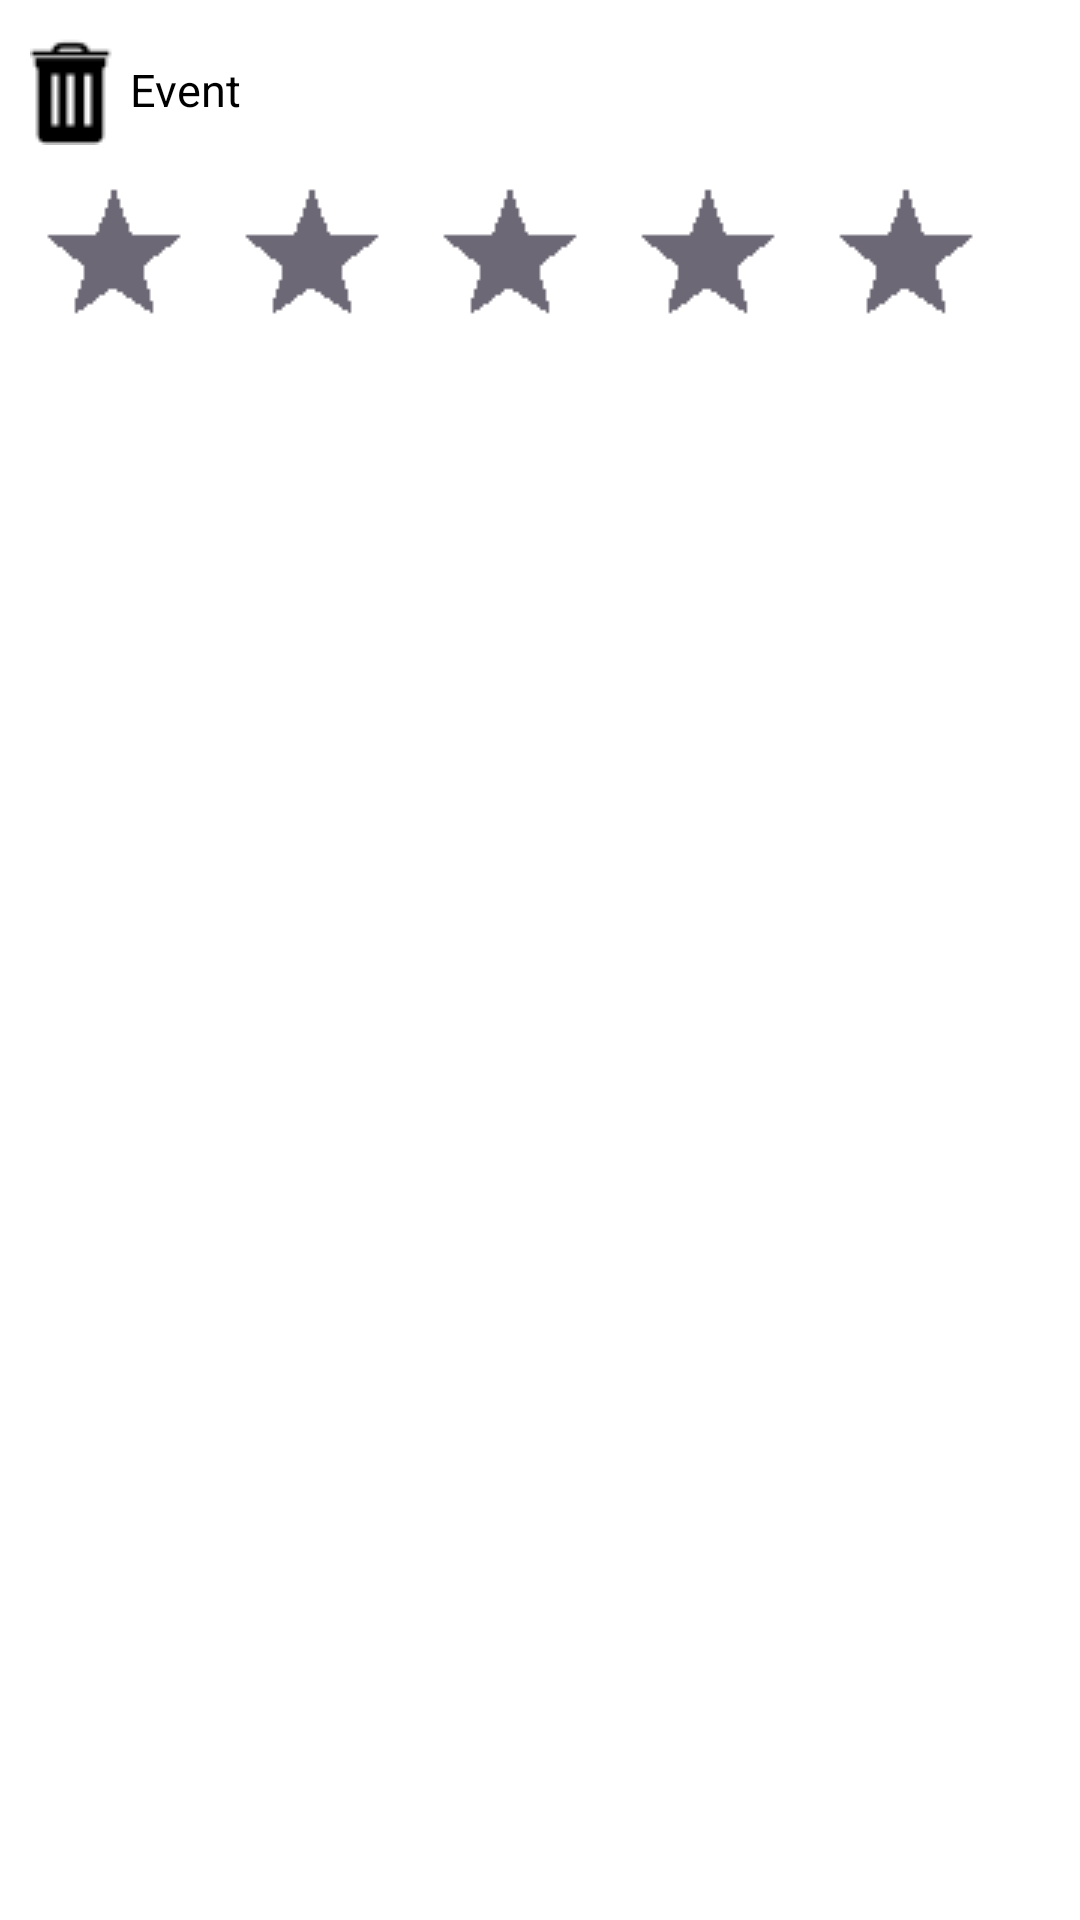

Produce the Android XML layout that renders to this screen, including the resource entries it uses.
<!-- AndroidManifest.xml: application theme Theme.AppN2.NoActionBar -->
<!-- res/layout/event_cell.xml -->
<?xml version="1.0" encoding="utf-8"?>
<LinearLayout
    xmlns:android="http://schemas.android.com/apk/res/android"
    android:orientation="vertical"
    android:layout_width="match_parent"
    android:layout_height="wrap_content">

    <LinearLayout
        android:orientation="horizontal"
        android:layout_width="match_parent"
        android:layout_height="60dp">

        <Button
            android:id="@+id/btnDelete"
            android:layout_width="43dp"
            android:layout_height="wrap_content"
            android:background="@android:color/transparent"
            android:drawableLeft="@drawable/trashbin"
            android:onClick="saveEventAction"
            android:padding="10dp"
            android:textColor="@color/gold"
            android:textStyle="bold" />

        <ImageView
            android:id="@+id/eventCellIV"
            android:layout_width="wrap_content"
            android:layout_height="match_parent"
            android:gravity="left" />

        <TextView
            android:id="@+id/eventCellTV"
            android:layout_width="wrap_content"
            android:layout_height="match_parent"
            android:layout_marginStart="0dp"
            android:gravity="center"
            android:text="Event"
            android:textColor="@color/black"
            android:textSize="15sp"
            android:layout_marginLeft="30dp"/>

    </LinearLayout>



    <LinearLayout
        android:id="@+id/reviewLayout"
        android:orientation="horizontal"
        android:layout_width="match_parent"
        android:layout_height="wrap_content"
        android:gravity="center">

        <LinearLayout
            android:orientation="horizontal"
            android:layout_width="wrap_content"
            android:layout_height="wrap_content">

            <Button
                android:id="@+id/btnOneStar"
                android:layout_width="66dp"
                android:layout_height="wrap_content"
                android:background="@android:color/transparent"
                android:drawableLeft="@drawable/graystar"
                android:onClick="saveEventAction"
                android:textColor="@color/gold"
                android:textStyle="bold" />

            <Button
                android:id="@+id/btnTwoStar"
                android:layout_width="66dp"
                android:layout_height="wrap_content"
                android:background="@android:color/transparent"
                android:drawableLeft="@drawable/graystar"
                android:onClick="saveEventAction"
                android:textColor="@color/gold"
                android:textStyle="bold" />
            <Button
                android:id="@+id/btnThreeStar"
                android:layout_width="66dp"
                android:layout_height="wrap_content"
                android:background="@android:color/transparent"
                android:drawableLeft="@drawable/graystar"
                android:onClick="saveEventAction"
                android:textColor="@color/gold"
                android:textStyle="bold" />
            <Button
                android:id="@+id/btnFourStar"
                android:layout_width="66dp"
                android:layout_height="wrap_content"
                android:background="@android:color/transparent"
                android:drawableLeft="@drawable/graystar"
                android:onClick="saveEventAction"
                android:textColor="@color/gold"
                android:textStyle="bold" />
            <Button
                android:id="@+id/btnFiveStar"
                android:layout_width="66dp"
                android:layout_height="wrap_content"
                android:background="@android:color/transparent"
                android:drawableLeft="@drawable/graystar"
                android:onClick="saveEventAction"
                android:textColor="@color/gold"
                android:textStyle="bold" />

        </LinearLayout>
    </LinearLayout>

</LinearLayout>
<!-- resources referenced by this layout -->
<resources>
  <color name="black">#FF000000</color>
  <color name="gold">#DAD2BC</color>
  <!-- drawable graystar: png bitmap (drawable, 10640 bytes) -->
  <!-- drawable trashbin: png bitmap (drawable, 10835 bytes) -->
  <style name="Theme.AppN2.NoActionBar">
          <item name="windowActionBar">false</item>
          <item name="windowNoTitle">true</item>
      </style>
</resources>
